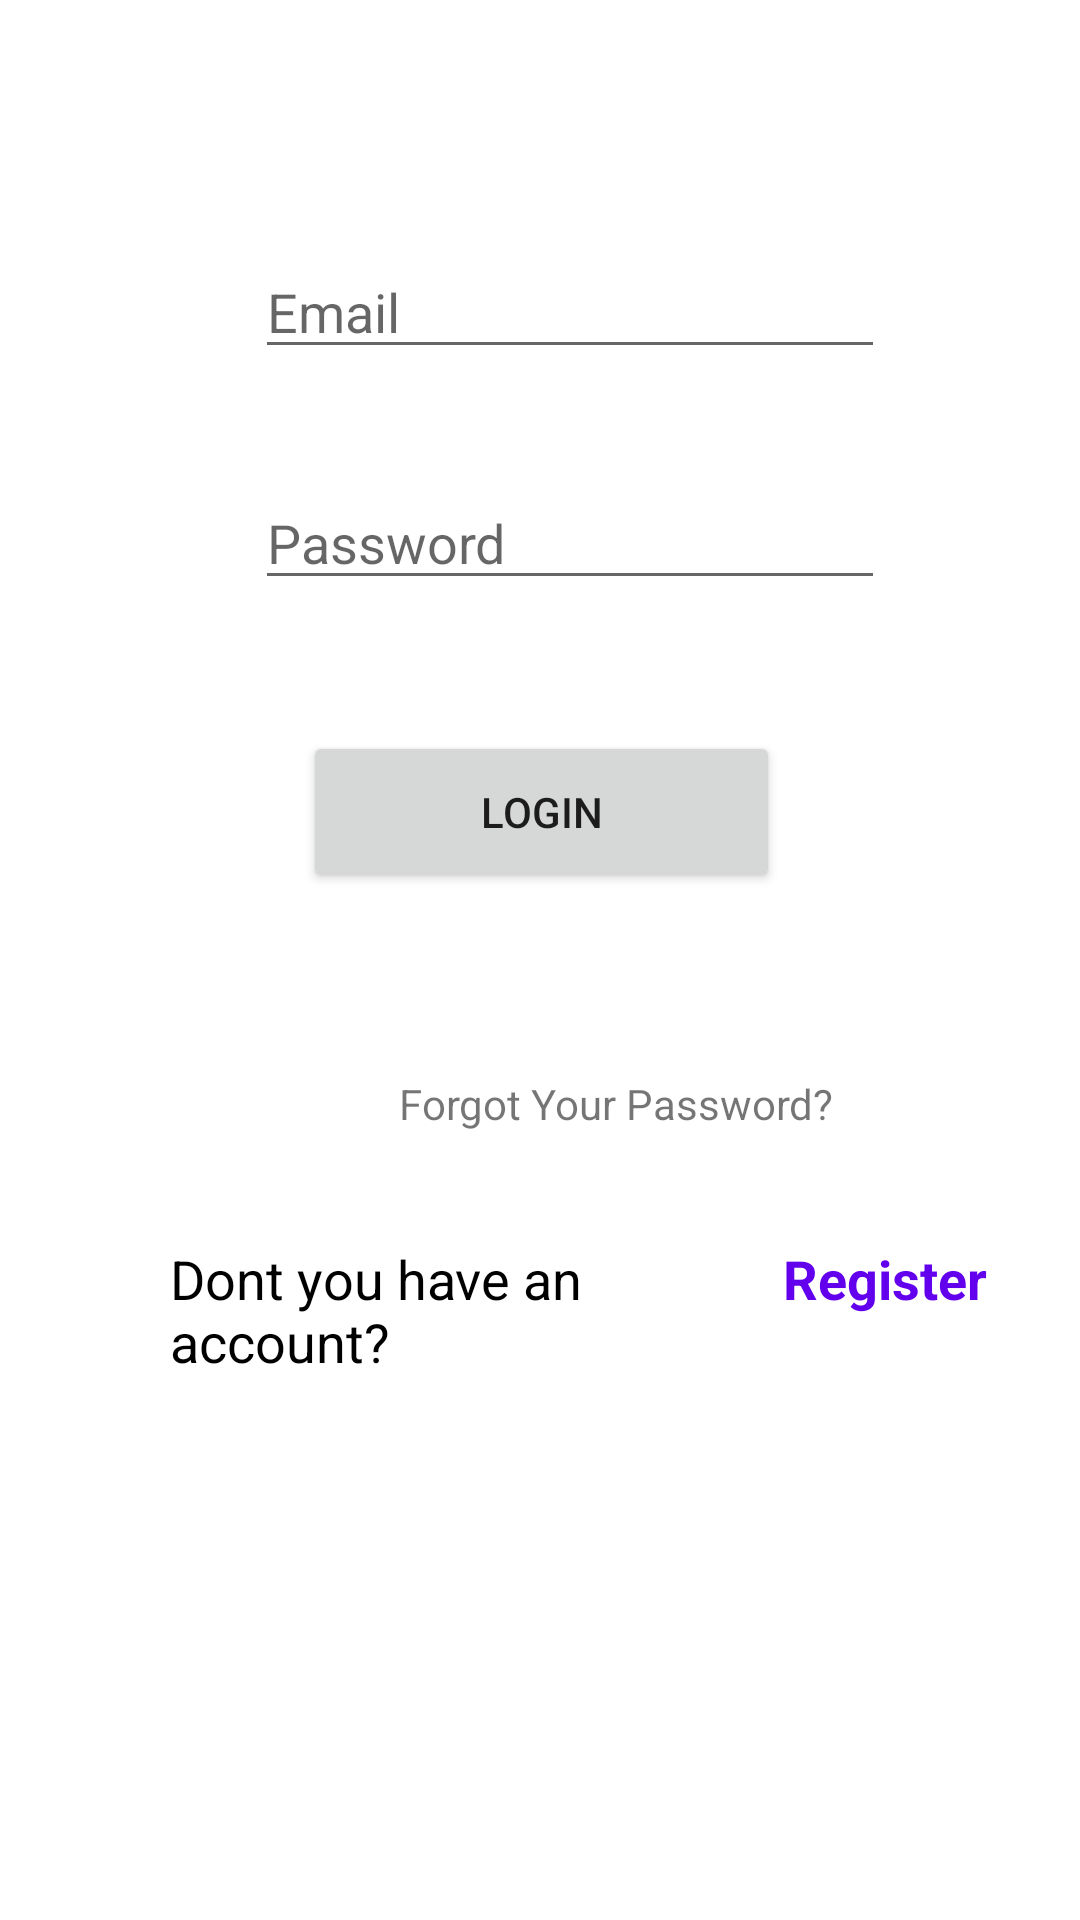

This screen was rendered from an Android layout file. Write that file and the resources it references.
<!-- AndroidManifest.xml: application theme Theme.AUTHENTICATE -->
<!-- res/layout/activity_login.xml -->
<?xml version="1.0" encoding="utf-8"?>
<androidx.constraintlayout.widget.ConstraintLayout xmlns:android="http://schemas.android.com/apk/res/android"
    xmlns:app="http://schemas.android.com/apk/res-auto"
    xmlns:tools="http://schemas.android.com/tools"
    android:layout_width="match_parent"
    android:layout_height="match_parent"
    tools:context=".Login">

    <EditText
        android:id="@+id/etemail1"
        android:layout_width="wrap_content"
        android:layout_height="wrap_content"
        android:layout_alignParentStart="true"
        android:layout_alignParentTop="true"
        android:layout_alignParentEnd="true"
        android:layout_alignParentBottom="true"
        android:layout_marginStart="85dp"
        android:layout_marginTop="76dp"
        android:layout_marginEnd="85dp"
        android:layout_marginBottom="20dp"
        android:ems="10"
        android:hint="Email"
        android:inputType="textPersonName"
        app:layout_constraintBottom_toTopOf="@+id/etpwd2"
        app:layout_constraintEnd_toEndOf="parent"
        app:layout_constraintHorizontal_bias="0.0"
        app:layout_constraintStart_toStartOf="parent"
        app:layout_constraintTop_toTopOf="parent" />

    <EditText
        android:id="@+id/etpwd2"
        android:layout_width="wrap_content"
        android:layout_height="wrap_content"
        android:layout_alignParentStart="true"
        android:layout_alignParentTop="true"
        android:layout_alignParentEnd="true"
        android:layout_marginStart="85dp"
        android:layout_marginTop="10dp"
        android:layout_marginEnd="85dp"
        android:layout_marginBottom="28dp"
        android:ems="10"
        android:hint="Password"
        android:inputType="textPersonName"
        app:layout_constraintBottom_toTopOf="@+id/button1"
        app:layout_constraintEnd_toEndOf="parent"
        app:layout_constraintHorizontal_bias="0.0"
        app:layout_constraintStart_toStartOf="parent"
        app:layout_constraintTop_toBottomOf="@+id/etemail1" />

    <Button
        android:id="@+id/button1"
        android:layout_width="159dp"
        android:layout_height="54dp"
        android:layout_alignParentStart="true"
        android:layout_alignParentTop="true"
        android:layout_alignParentEnd="true"
        android:layout_alignParentBottom="true"
        android:layout_marginStart="107dp"
        android:layout_marginTop="10dp"
        android:layout_marginEnd="107dp"
        android:layout_marginBottom="28dp"
        android:onClick="Signin"
        android:text="Login"
        app:cornerRadius="20dp"
        app:layout_constraintBottom_toTopOf="@+id/tvforgot"
        app:layout_constraintEnd_toEndOf="parent"
        app:layout_constraintHorizontal_bias="0.473"
        app:layout_constraintStart_toStartOf="parent"
        app:layout_constraintTop_toBottomOf="@+id/etpwd2" />

    <LinearLayout
        android:id="@+id/linearLayout"
        android:layout_width="366dp"
        android:layout_height="56dp"
        android:layout_marginBottom="170dp"
        android:orientation="horizontal"
        app:layout_constraintBottom_toBottomOf="parent"
        app:layout_constraintEnd_toEndOf="parent"
        app:layout_constraintHorizontal_bias="0.644"
        app:layout_constraintStart_toStartOf="parent"
        app:layout_constraintTop_toBottomOf="@+id/button1"
        app:layout_constraintVertical_bias="1.0">

        <TextView
            android:id="@+id/textView"
            android:layout_width="match_parent"
            android:layout_height="wrap_content"
            android:layout_marginLeft="60dp"
            android:layout_weight="1"
            android:text="Dont you have an account?"
            android:textColor="@color/black"
            android:textSize="18sp" />

        <TextView
            android:id="@+id/textViewLogin"
            android:layout_width="match_parent"
            android:layout_height="wrap_content"
            android:layout_weight="2.6"
            android:onClick="goToRegister"
            android:text="Register"
            android:textColor="@color/purple_500"
            android:textSize="18sp"
            android:textStyle="bold" />
    </LinearLayout>

    <TextView
        android:id="@+id/tvforgot"
        android:layout_width="wrap_content"
        android:layout_height="wrap_content"
        android:layout_marginStart="133dp"
        android:layout_marginTop="27dp"
        android:layout_marginEnd="133dp"
        android:layout_marginBottom="31dp"
        android:onClick="Forgotten"
        android:text="Forgot Your Password?"
        app:layout_constraintBottom_toTopOf="@+id/linearLayout"
        app:layout_constraintEnd_toEndOf="parent"
        app:layout_constraintHorizontal_bias="0.0"
        app:layout_constraintStart_toStartOf="parent"
        app:layout_constraintTop_toBottomOf="@+id/button1" />

</androidx.constraintlayout.widget.ConstraintLayout>
<!-- resources referenced by this layout -->
<resources>
  <style name="Theme.AUTHENTICATE" parent="Theme.MaterialComponents.DayNight.DarkActionBar">
          
          <item name="colorPrimary">@color/purple_500</item>
          <item name="colorPrimaryVariant">@color/purple_700</item>
          <item name="colorOnPrimary">@color/white</item>
          
          <item name="colorSecondary">@color/teal_200</item>
          <item name="colorSecondaryVariant">@color/teal_700</item>
          <item name="colorOnSecondary">@color/black</item>
          
          <item name="android:statusBarColor">?attr/colorPrimaryVariant</item>
          
      </style>
  <!-- not gathered from this repository: default colours our renderer supplied (Android Studio template values) -->
  <color name="purple_500">#FF6200EE</color>
  <color name="purple_700">#FF3700B3</color>
  <color name="teal_200">#FF03DAC5</color>
  <color name="teal_700">#FF018786</color>
  <color name="black">#FF000000</color>
  <color name="white">#FFFFFFFF</color>
</resources>
